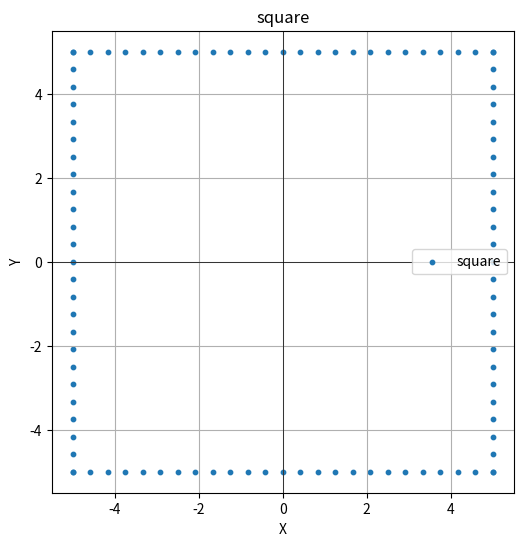
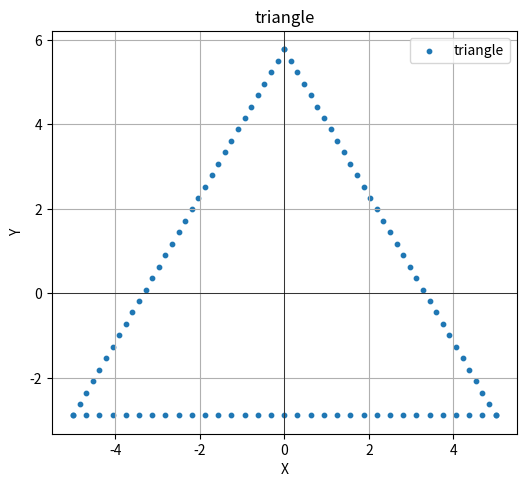
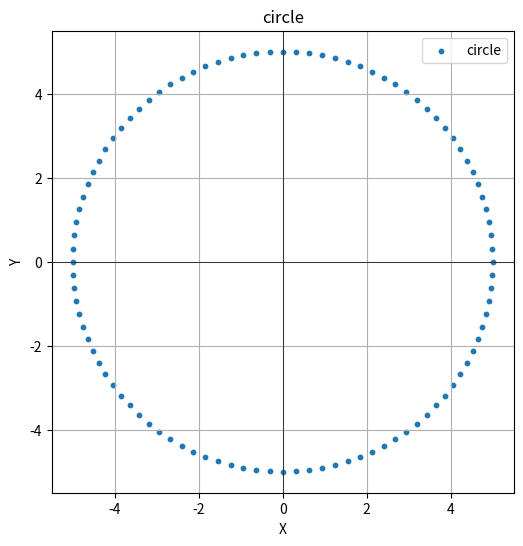
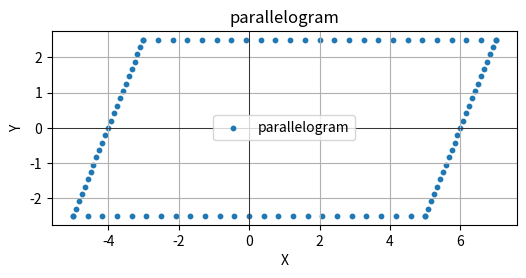

Generate these figures, in order, with matplotlib:
import json
from abc import ABC, abstractmethod
import numpy as np
import matplotlib.pyplot as plt


NUM_POINTS = 100

class Shape(ABC):
    def __init__(self, name):
        self.name = name
        self.points = []

    @abstractmethod
    def generate_reference(self):
        pass

    @abstractmethod
    def save_to_json(self):
        pass

    def print_json(self):
        data = {
            "shape": self.name,
            "points": self.points.tolist() if isinstance(self.points, np.ndarray) else self.points
        }
        print(json.dumps(data, indent=4))

    def plot(self, filename=None):
        plt.figure(figsize=(6, 6))
        plt.scatter(self.points[:, 0], self.points[:, 1], label=self.name, s=10)  # Уменьшаем размер точек (s=10)
        plt.title(self.name)
        plt.grid(True)
        plt.axhline(0, color='black', linewidth=0.5)
        plt.axvline(0, color='black', linewidth=0.5)
        plt.xlabel("X")
        plt.ylabel("Y")
        plt.legend()

        plt.gca().set_aspect('equal', adjustable='box')

        if filename:
            plt.savefig(filename, dpi=100)  # Сохраняем с разрешением 100 dpi
        else:
            plt.savefig(f"{self.name}.png", dpi=100)  # Сохраняем с разрешением 100 dpi
        plt.close()


class Square(Shape):
    def __init__(self, side_length=10):
        super().__init__("square")
        self.side_length = side_length

    def generate_reference(self, num_points=NUM_POINTS):
        points_per_side = num_points // 4

        bottom_points = [(x, -self.side_length / 2) for x in
                         np.linspace(-self.side_length / 2, self.side_length / 2, points_per_side)]

        right_points = [
            (self.side_length / 2, y) for y in
            np.linspace(-self.side_length / 2, self.side_length / 2, points_per_side)
        ]
        top_points = [
            (x, self.side_length / 2) for x in
            np.linspace(self.side_length / 2, -self.side_length / 2, points_per_side)
        ]
        left_points = [
            (-self.side_length / 2, y) for y in
            np.linspace(self.side_length / 2, -self.side_length / 2, points_per_side)
        ]

        self.points = np.array(bottom_points + right_points + top_points + left_points)

    def save_to_json(self):
        self.print_json()


class Triangle(Shape):
    def __init__(self, side_length=10):
        super().__init__("triangle")
        self.side_length = side_length

    def generate_reference(self, num_points=NUM_POINTS):
        points_per_side = num_points // 3
        height = (np.sqrt(3) / 2 * self.side_length)

        base_points = [(x, -height / 3) for x in
                       np.linspace(-self.side_length / 2, self.side_length / 2, points_per_side)]
        right_points = [(x, y) for x, y in zip(
            np.linspace(self.side_length / 2, 0, points_per_side),
            np.linspace(-height / 3, 2 * height / 3, points_per_side)
        )]
        left_points = [(x, y) for x, y in zip(
            np.linspace(-self.side_length / 2, 0, points_per_side),
            np.linspace(-height / 3, 2 * height / 3, points_per_side)
        )]

        self.points = np.array(base_points + right_points + left_points)

    def save_to_json(self):
        self.print_json()


class Circle(Shape):
    def __init__(self, radius=5):
        super().__init__("circle")
        self.radius = radius

    def generate_reference(self, num_points=NUM_POINTS):
        angles = np.arange(0, 2 * np.pi, 2 * np.pi / num_points)
        self.points = np.array([(self.radius * np.cos(angle), self.radius * np.sin(angle)) for angle in angles])

    def save_to_json(self):
        self.print_json()


class Parallelogram(Shape):
    def __init__(self, base=10, height=5, skew=2):
        super().__init__("parallelogram")
        self.base = base
        self.height = height
        self.skew = skew

    def generate_reference(self, num_points=NUM_POINTS):
        points_per_side = num_points // 4

        base_points = [(x, -self.height / 2) for x in np.linspace(-self.base / 2, self.base / 2, points_per_side)]
        top_points = [(x + self.skew, self.height / 2) for x in
                      np.linspace(-self.base / 2, self.base / 2, points_per_side)]
        left_points = [(-self.base / 2 + self.skew * t, y) for t, y in zip(
            np.linspace(0, 1, points_per_side),
            np.linspace(-self.height / 2, self.height / 2, points_per_side)
        )]
        right_points = [(self.base / 2 + self.skew * t, y) for t, y in zip(
            np.linspace(0, 1, points_per_side),
            np.linspace(-self.height / 2, self.height / 2, points_per_side)
        )]

        self.points = np.array(base_points + top_points + left_points + right_points)

    def save_to_json(self):
        self.print_json()


if __name__ == "__main__":
    shapes = [
        Square(side_length=10),
        Triangle(side_length=10),
        Circle(radius=5),
        Parallelogram(base=10, height=5, skew=2)
    ]

    for shape in shapes:
        shape.generate_reference()
        shape.save_to_json()
        shape.plot()
